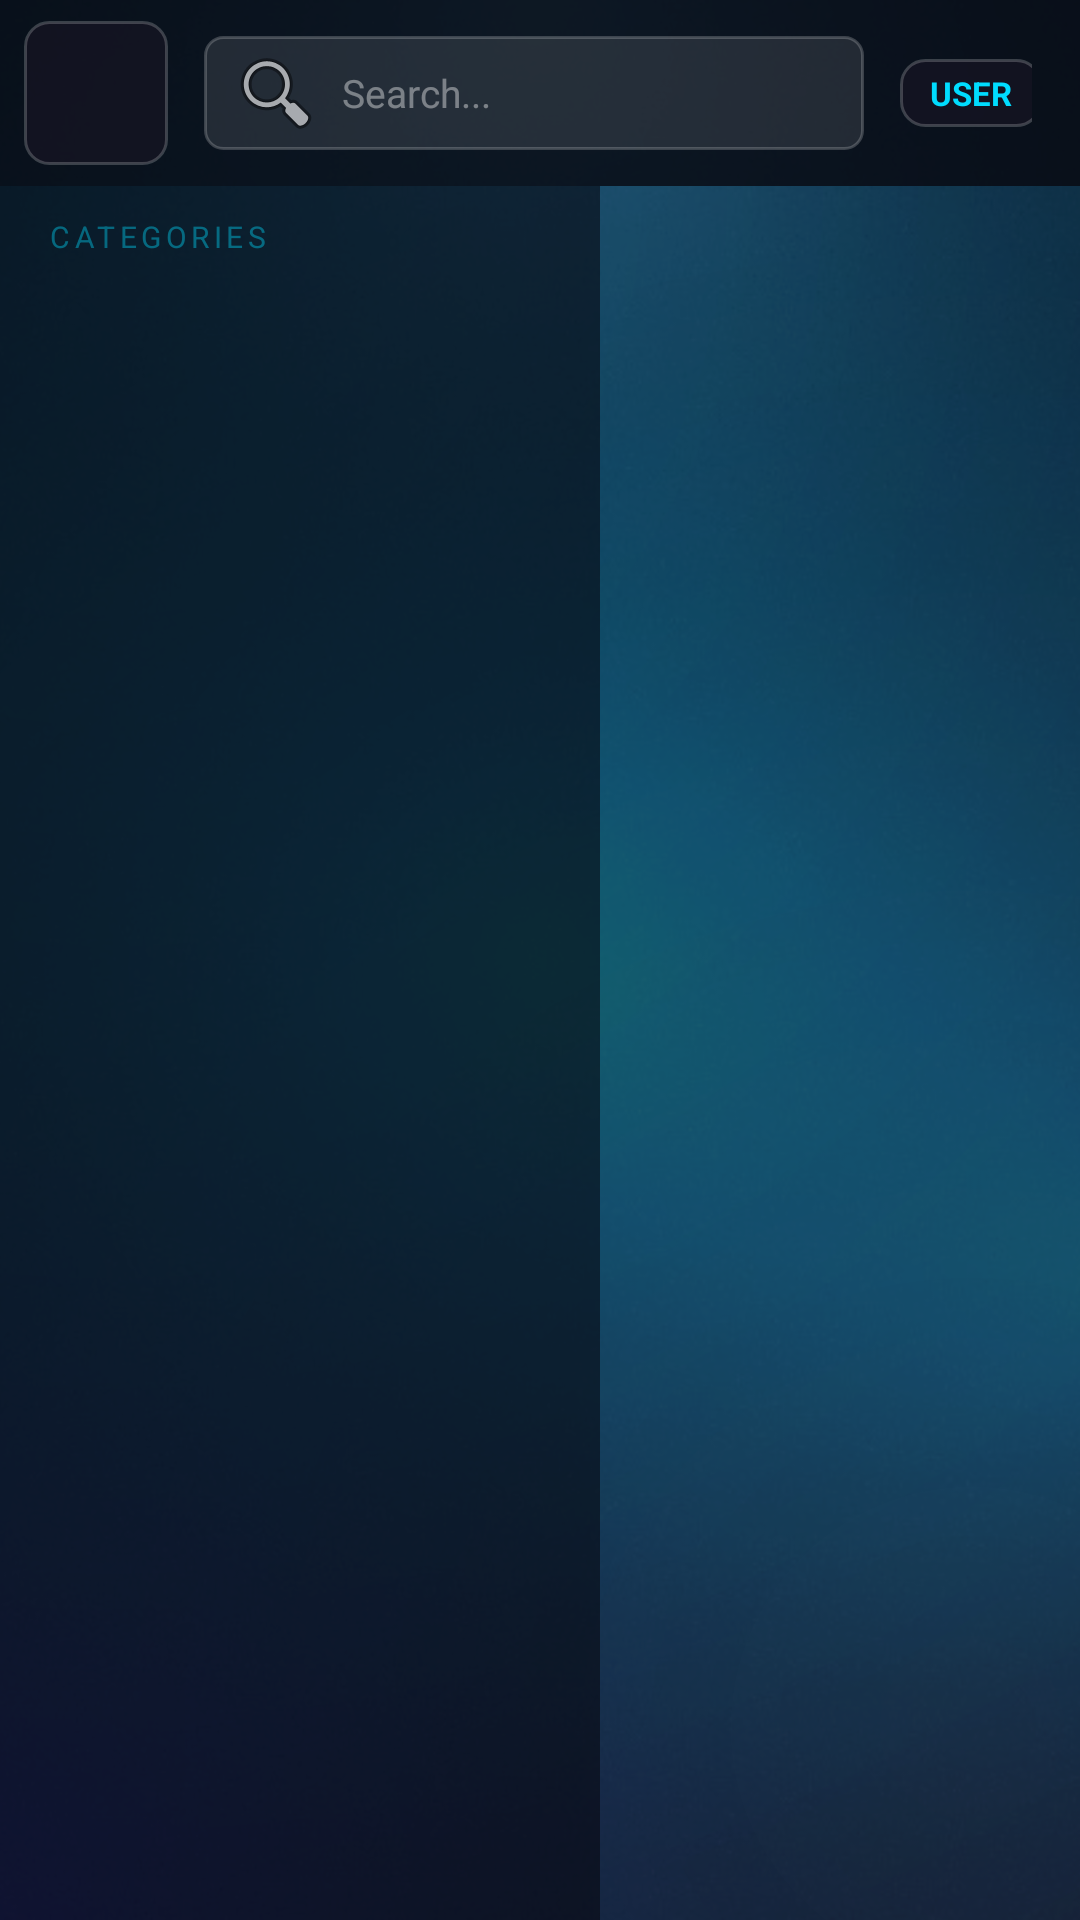

Layout XML and referenced resources for this Android screen:
<!-- AndroidManifest.xml: application theme NovaTheme -->
<!-- res/layout/activity_browse.xml -->
<?xml version="1.0" encoding="utf-8"?>
<FrameLayout xmlns:android="http://schemas.android.com/apk/res/android"
    android:layout_width="match_parent"
    android:layout_height="match_parent">

    <ImageView
        android:id="@+id/imgBrowseFanart"
        android:layout_width="match_parent"
        android:layout_height="match_parent"
        android:scaleType="centerCrop"
        android:src="@drawable/bg_fanart_2" />

    <View
        android:layout_width="match_parent"
        android:layout_height="match_parent"
        android:background="@drawable/panel_overlay" />

    <LinearLayout
        android:layout_width="match_parent"
        android:layout_height="match_parent"
        android:orientation="vertical">

        
        <LinearLayout
            android:id="@+id/headerBar"
            android:layout_width="match_parent"
            android:layout_height="62dp"
            android:orientation="horizontal"
            android:gravity="center_vertical"
            android:background="#CC080810"
            android:paddingStart="8dp"
            android:paddingEnd="16dp">

            <ImageView
                android:id="@+id/btnBack"
                android:layout_width="48dp"
                android:layout_height="48dp"
                android:src="@drawable/ic_arrow_back"
                android:tint="#FF00DCFF"
                android:padding="12dp"
                android:scaleType="fitCenter"
                android:focusable="true"
                android:clickable="true"
                android:background="@drawable/card_nova_selector"
                android:contentDescription="Back" />

            <TextView
                android:id="@+id/tvTitle"
                android:layout_width="0dp"
                android:layout_height="wrap_content"
                android:layout_weight="1"
                android:layout_marginStart="12dp"
                android:text="Live TV"
                android:textColor="@color/nova_primary"
                android:textSize="20sp"
                android:textStyle="bold"
                android:letterSpacing="0.05" />

            
            <EditText
                android:id="@+id/etSearch"
                android:layout_width="220dp"
                android:layout_height="38dp"
                android:background="@drawable/input_bg"
                android:hint="Search..."
                android:textColor="@android:color/white"
                android:textColorHint="#66FFFFFF"
                android:textSize="13sp"
                android:padding="8dp"
                android:drawableStart="@android:drawable/ic_menu_search"
                android:drawablePadding="6dp"
                android:focusableInTouchMode="false"
                android:imeOptions="actionSearch"
                android:inputType="text"
                android:layout_marginEnd="12dp"
                android:singleLine="true" />

            <TextView
                android:id="@+id/tvUserBadge"
                android:layout_width="wrap_content"
                android:layout_height="wrap_content"
                android:background="@drawable/card_nova"
                android:text="USER"
                android:textColor="@color/nova_primary"
                android:textSize="11sp"
                android:textStyle="bold"
                android:paddingStart="10dp"
                android:paddingEnd="10dp"
                android:paddingTop="4dp"
                android:paddingBottom="4dp" />

        </LinearLayout>

        
        <LinearLayout
            android:layout_width="match_parent"
            android:layout_height="0dp"
            android:layout_weight="1"
            android:orientation="horizontal">

            
            <LinearLayout
                android:layout_width="200dp"
                android:layout_height="match_parent"
                android:orientation="vertical"
                android:background="#99080810">

                <TextView
                    android:id="@+id/tvCategoryCount"
                    android:layout_width="match_parent"
                    android:layout_height="wrap_content"
                    android:paddingStart="16dp"
                    android:paddingEnd="16dp"
                    android:paddingTop="10dp"
                    android:paddingBottom="6dp"
                    android:text="CATEGORIES"
                    android:textColor="#6600DCFF"
                    android:textSize="10sp"
                    android:letterSpacing="0.15" />

                <androidx.recyclerview.widget.RecyclerView
                    android:id="@+id/rvCategories"
                    android:layout_width="match_parent"
                    android:layout_height="0dp"
                    android:layout_weight="1"
                    android:scrollbars="none" />

            </LinearLayout>

            
            <FrameLayout
                android:layout_width="0dp"
                android:layout_height="match_parent"
                android:layout_weight="1">

                <LinearLayout
                    android:layout_width="match_parent"
                    android:layout_height="match_parent"
                    android:orientation="vertical"
                    android:paddingStart="8dp"
                    android:paddingEnd="8dp"
                    android:paddingTop="8dp">

                    
                    <LinearLayout
                        android:id="@+id/continueWatchingSection"
                        android:layout_width="match_parent"
                        android:layout_height="wrap_content"
                        android:orientation="vertical"
                        android:visibility="gone">

                        <TextView
                            android:layout_width="match_parent"
                            android:layout_height="wrap_content"
                            android:text="Continue Watching"
                            android:textColor="#CCFFFFFF"
                            android:textSize="13sp"
                            android:textStyle="bold"
                            android:paddingStart="4dp"
                            android:paddingBottom="8dp"
                            android:letterSpacing="0.05" />

                        <androidx.recyclerview.widget.RecyclerView
                            android:id="@+id/rvContinueWatching"
                            android:layout_width="match_parent"
                            android:layout_height="120dp"
                            android:layout_marginBottom="12dp" />

                    </LinearLayout>

                    
                    <TextView
                        android:id="@+id/tvContentCount"
                        android:layout_width="match_parent"
                        android:layout_height="wrap_content"
                        android:text=""
                        android:textColor="#6600DCFF"
                        android:textSize="10sp"
                        android:letterSpacing="0.15"
                        android:paddingStart="4dp"
                        android:paddingBottom="6dp"
                        android:visibility="gone" />

                    
                    <androidx.recyclerview.widget.RecyclerView
                        android:id="@+id/rvContent"
                        android:layout_width="match_parent"
                        android:layout_height="0dp"
                        android:layout_weight="1"
                        android:clipToPadding="false"
                        android:scrollbars="vertical" />

                </LinearLayout>

                
                <FrameLayout
                    android:id="@+id/loadingOverlay"
                    android:layout_width="match_parent"
                    android:layout_height="match_parent"
                    android:background="#88000000"
                    android:visibility="gone">

                    <ProgressBar
                        android:id="@+id/progressBar"
                        android:layout_width="48dp"
                        android:layout_height="48dp"
                        android:layout_gravity="center"
                        android:indeterminateTint="@color/nova_primary" />

                    <TextView
                        android:id="@+id/tvLoadingMsg"
                        android:layout_width="wrap_content"
                        android:layout_height="wrap_content"
                        android:layout_gravity="center"
                        android:layout_marginTop="70dp"
                        android:text="Loading..."
                        android:textColor="#AAFFFFFF"
                        android:textSize="12sp" />

                </FrameLayout>

            </FrameLayout>

        </LinearLayout>

    </LinearLayout>

</FrameLayout>
<!-- resources referenced by this layout -->
<resources>
  <color name="nova_primary">#00DCFF</color>
  <!-- drawable card_nova (drawable) -->
  <?xml version="1.0" encoding="utf-8"?>
  <shape xmlns:android="http://schemas.android.com/apk/res/android"
      android:shape="rectangle">
      <corners android:radius="8dp" />
      <solid android:color="#CC141422" />
      <stroke android:width="1dp" android:color="#33FFFFFF" />
  </shape>
  <!-- drawable input_bg (drawable) -->
  <?xml version="1.0" encoding="utf-8"?>
  <selector xmlns:android="http://schemas.android.com/apk/res/android">
  
      <item android:state_focused="true">
          <shape android:shape="rectangle">
              <corners android:radius="6dp" />
              <solid android:color="#1A00DCFF" />
              <stroke android:width="1.5dp" android:color="#00DCFF" />
          </shape>
      </item>
  
      <item>
          <shape android:shape="rectangle">
              <corners android:radius="6dp" />
              <solid android:color="#1AFFFFFF" />
              <stroke android:width="1dp" android:color="#33FFFFFF" />
          </shape>
      </item>
  
  </selector>
  <!-- drawable panel_overlay (drawable) -->
  <?xml version="1.0" encoding="utf-8"?>
  <layer-list xmlns:android="http://schemas.android.com/apk/res/android">
  
      
      <item>
          <shape android:shape="rectangle">
              <solid android:color="#A6080810" />
          </shape>
      </item>
  
      
      <item>
          <shape android:shape="rectangle">
              <gradient
                  android:type="radial"
                  android:gradientRadius="300%"
                  android:startColor="#2200DCFF"
                  android:endColor="#00080810"
                  android:centerX="0.1"
                  android:centerY="0.1" />
          </shape>
      </item>
  
      
      <item>
          <shape android:shape="rectangle">
              <gradient
                  android:type="radial"
                  android:gradientRadius="250%"
                  android:startColor="#15DC143C"
                  android:endColor="#00080810"
                  android:centerX="0.9"
                  android:centerY="0.9" />
          </shape>
      </item>
  
  </layer-list>
  <style name="NovaTheme" parent="Theme.AppCompat">
          <item name="windowActionBar">false</item>
          <item name="windowNoTitle">true</item>
          <item name="android:windowBackground">@color/nova_bg</item>
          <item name="android:colorPrimary">@color/nova_primary</item>
          <item name="android:colorAccent">@color/nova_primary</item>
          <item name="colorAccent">@color/nova_primary</item>
          <item name="android:textColorPrimary">@color/nova_text_primary</item>
          <item name="android:textColorSecondary">@color/nova_text_secondary</item>
          <item name="android:windowNoTitle">true</item>
          <item name="android:windowFullscreen">true</item>
          <item name="android:windowContentOverlay">@null</item>
          <item name="android:statusBarColor">@android:color/transparent</item>
          <item name="android:navigationBarColor">@color/nova_bg</item>
          <item name="colorControlActivated">@color/nova_primary</item>
          <item name="colorControlHighlight">@color/nova_focused</item>
          <item name="android:windowAnimationStyle">@style/NovaWindowAnimation</item>
      </style>
  <color name="nova_bg">#080810</color>
  <color name="nova_text_primary">#FFFFFF</color>
  <color name="nova_text_secondary">#99FFFFFF</color>
  <color name="nova_focused">#2200DCFF</color>
  <style name="NovaWindowAnimation" parent="@android:style/Animation.Activity">
          <item name="android:activityOpenEnterAnimation">@anim/fade_in</item>
          <item name="android:activityOpenExitAnimation">@anim/fade_out</item>
          <item name="android:activityCloseEnterAnimation">@anim/fade_in</item>
          <item name="android:activityCloseExitAnimation">@anim/fade_out</item>
      </style>
</resources>
